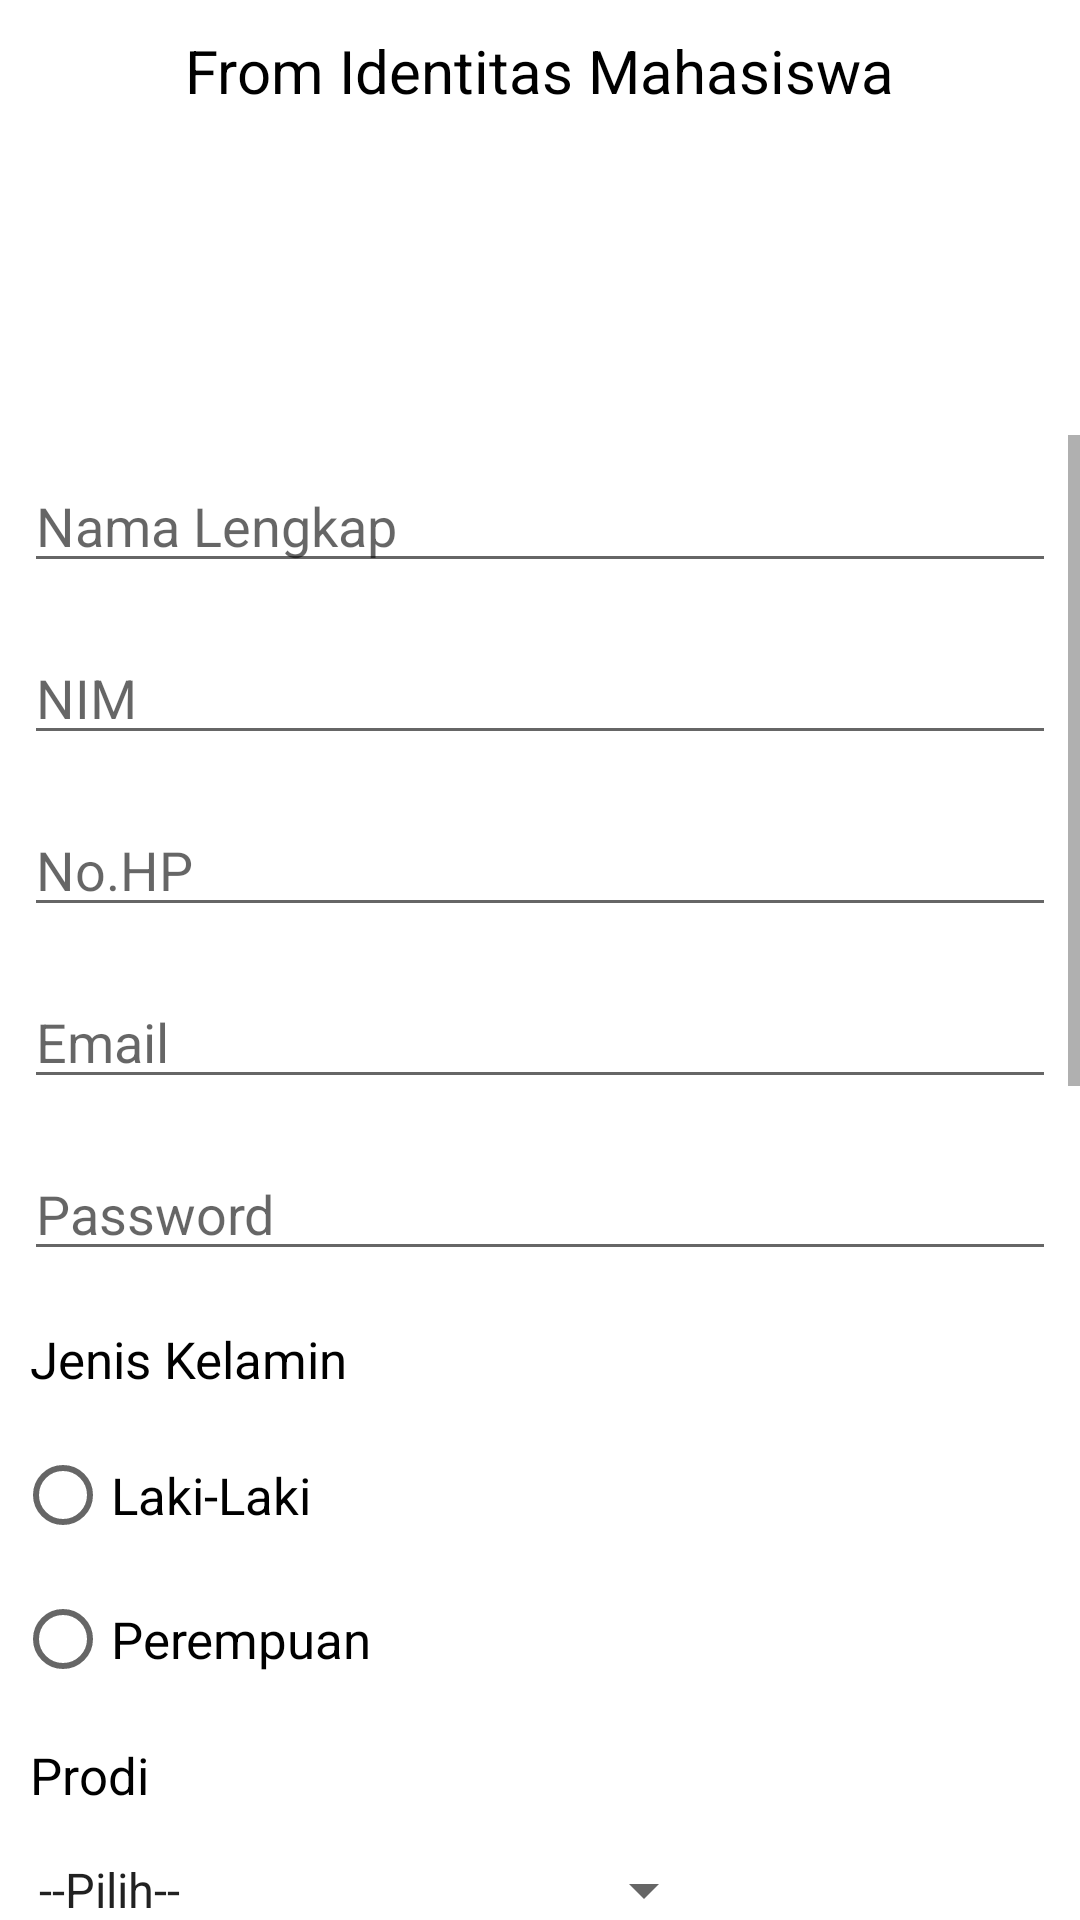

Write the Android layout XML for this screen, with the resource values it uses.
<!-- AndroidManifest.xml: application theme Theme.Luck13 -->
<!-- res/layout/activity_prammfrom.xml -->
<?xml version="1.0" encoding="utf-8"?>
<LinearLayout xmlns:android="http://schemas.android.com/apk/res/android"
    xmlns:app="http://schemas.android.com/apk/res-auto"
    xmlns:tools="http://schemas.android.com/tools"
    android:background="@color/white"
    android:layout_width="match_parent"
    android:layout_height="match_parent"
    android:orientation="vertical"
    tools:context=".prammfrom">

    <TextView
        android:layout_width="wrap_content"
        android:layout_height="wrap_content"
        android:layout_gravity="center_horizontal"
        android:layout_margin="10dp"
        android:text="From Identitas Mahasiswa"
        android:textColor="@color/black"
        android:textSize="20sp" />

    <ImageView
        android:layout_width="85dp"
        android:layout_height="98dp"
        android:layout_gravity="center_horizontal"
        android:background="@drawable/logoamikom" />

    <ScrollView
        android:layout_width="match_parent"
        android:layout_height="wrap_content" >

    <LinearLayout
        android:layout_width="match_parent"
        android:layout_height="wrap_content"
        android:orientation="vertical">


        <EditText
            android:id="@+id/etNama"
            android:layout_width="match_parent"
            android:layout_height="wrap_content"
            android:layout_margin="8dp"
            android:hint="Nama Lengkap"
            android:inputType="text" />

        <EditText
            android:id="@+id/etNIM"
            android:layout_width="match_parent"
            android:layout_height="wrap_content"
            android:layout_margin="8dp"
            android:hint="NIM"
            android:inputType="text" />

        <EditText
            android:id="@+id/etPhone"
            android:layout_width="match_parent"
            android:layout_height="wrap_content"
            android:layout_margin="8dp"
            android:hint="No.HP"
            android:inputType="phone" />

        <EditText
            android:id="@+id/etEmail"
            android:layout_width="match_parent"
            android:layout_height="wrap_content"
            android:layout_margin="8dp"
            android:hint="Email"
            android:inputType="textEmailAddress" />

        <EditText
            android:id="@+id/etPassword"
            android:layout_width="match_parent"
            android:layout_height="wrap_content"
            android:layout_margin="8dp"
            android:hint="Password"
            android:inputType="textPassword" />

        <TextView
            android:id="@+id/tvJkell"
            android:layout_width="wrap_content"
            android:layout_height="wrap_content"
            android:layout_margin="10dp"
            android:text="Jenis Kelamin"
            android:textColor="@color/black"
            android:textSize="17sp" />

        <RadioGroup
            android:id="@+id/rgJkell"
            android:layout_width="wrap_content"
            android:layout_height="wrap_content"
            android:layout_marginStart="5dp">

            <RadioButton
                android:id="@+id/rbPria"
                android:layout_width="wrap_content"
                android:layout_height="wrap_content"
                android:text="Laki-Laki"
                android:textSize="17sp" />

            <RadioButton
                android:id="@+id/rbWanita"
                android:layout_width="wrap_content"
                android:layout_height="wrap_content"
                android:text="Perempuan"
                android:textSize="17sp" />
        </RadioGroup>

        <TextView
            android:id="@+id/tvProdi"
            android:layout_width="wrap_content"
            android:layout_height="wrap_content"
            android:layout_margin="10dp"
            android:text="Prodi"
            android:textColor="@color/black"
            android:textSize="17sp" />

        <Spinner
            android:id="@+id/spinner"
            android:layout_width="wrap_content"
            android:layout_height="wrap_content"
            android:layout_margin="5dp"
            android:entries="@array/prodi" />

        <TextView
            android:id="@+id/tvUKM"
            android:layout_width="wrap_content"
            android:layout_height="wrap_content"
            android:layout_margin="10dp"
            android:text="UKM yang di ikuti : "
            android:textColor="@color/black"
            android:textSize="17sp" />

        <CheckBox
            android:id="@+id/amcc"
            android:layout_width="wrap_content"
            android:layout_height="wrap_content"
            android:layout_marginStart="5dp"
            android:text="AMCC" />

        <CheckBox
            android:id="@+id/himsi"
            android:layout_width="wrap_content"
            android:layout_height="wrap_content"
            android:layout_marginStart="5dp"
            android:text="HIMSI" />

        <CheckBox
            android:id="@+id/koma"
            android:layout_width="wrap_content"
            android:layout_height="wrap_content"
            android:layout_marginStart="5dp"
            android:text="KOMA" />

        <TextView
            android:id="@+id/tvInputanlain"
            android:layout_width="wrap_content"
            android:layout_height="wrap_content"
            android:layout_margin="10dp"
            android:text="Inputan Lain : "
            android:textColor="@color/black"
            android:textSize="17sp" />

        <ToggleButton
            android:layout_width="wrap_content"
            android:layout_height="wrap_content"
            android:layout_gravity="center"
            android:textOff="Cuti"
            android:textOn="Aktif" />

        <Switch
            android:layout_width="wrap_content"
            android:layout_height="wrap_content"
            android:layout_gravity="center" />

        <SeekBar
            android:layout_width="match_parent"
            android:layout_height="wrap_content"
            android:layout_gravity="center"
            android:layout_margin="20dp" />

        <RatingBar
            android:layout_width="wrap_content"
            android:layout_height="wrap_content"
            android:layout_gravity="center"
            android:numStars="5" />

        <HorizontalScrollView
            android:layout_width="wrap_content"
            android:layout_height="wrap_content"
            android:layout_gravity="center">

            <LinearLayout
                android:layout_width="match_parent"
                android:layout_height="wrap_content"
                android:orientation="horizontal">

                <Button
                    android:layout_width="wrap_content"
                    android:layout_height="wrap_content"
                    android:text="Button 1" />

                <Button
                    android:layout_width="wrap_content"
                    android:layout_height="wrap_content"
                    android:text="Button 2" />

                <Button
                    android:layout_width="wrap_content"
                    android:layout_height="wrap_content"
                    android:text="Button 3" />

                <Button
                    android:layout_width="wrap_content"
                    android:layout_height="wrap_content"
                    android:text="Button 4" />

                <Button
                    android:layout_width="wrap_content"
                    android:layout_height="wrap_content"
                    android:text="Button 5" />

            </LinearLayout>
        </HorizontalScrollView>

        <Button
            android:id="@+id/btnSave"
            android:layout_width="match_parent"
            android:layout_height="wrap_content"
            android:layout_margin="16dp"
            android:text="Simpan" />

        <Button
            android:id="@+id/btnHapus"
            android:layout_width="match_parent"
            android:layout_height="wrap_content"
            android:layout_margin="16dp"
            android:text="Hapus" />

        </LinearLayout>
    </ScrollView>
</LinearLayout>
<!-- resources referenced by this layout -->
<resources>
  <string-array name="prodi">
          <item>--Pilih--</item>
          <item>Manajemen Informatika</item>
          <item>Teknik Informatika</item>
          <item>Teknik Komputer</item>
          <item>Ilmu Komunikasi</item>
      </string-array>
  <style name="Theme.Luck13" parent="Theme.MaterialComponents.DayNight.NoActionBar">
          
          <item name="colorPrimary">@color/purple_500</item>
          <item name="colorPrimaryVariant">@color/purple_700</item>
          <item name="colorOnPrimary">@color/white</item>
          
          <item name="colorSecondary">@color/teal_200</item>
          <item name="colorSecondaryVariant">@color/teal_700</item>
          <item name="colorOnSecondary">@color/black</item>
          
          <item name="android:statusBarColor" tools:targetApi="l">?attr/colorPrimaryVariant</item>
          
      </style>
  <!-- not gathered from this repository: default colours our renderer supplied (Android Studio template values) -->
  <color name="purple_500">#FF6200EE</color>
  <color name="purple_700">#FF3700B3</color>
  <color name="teal_200">#FF03DAC5</color>
  <color name="teal_700">#FF018786</color>
  <color name="black">#FF000000</color>
  <color name="white">#FFFFFFFF</color>
</resources>
